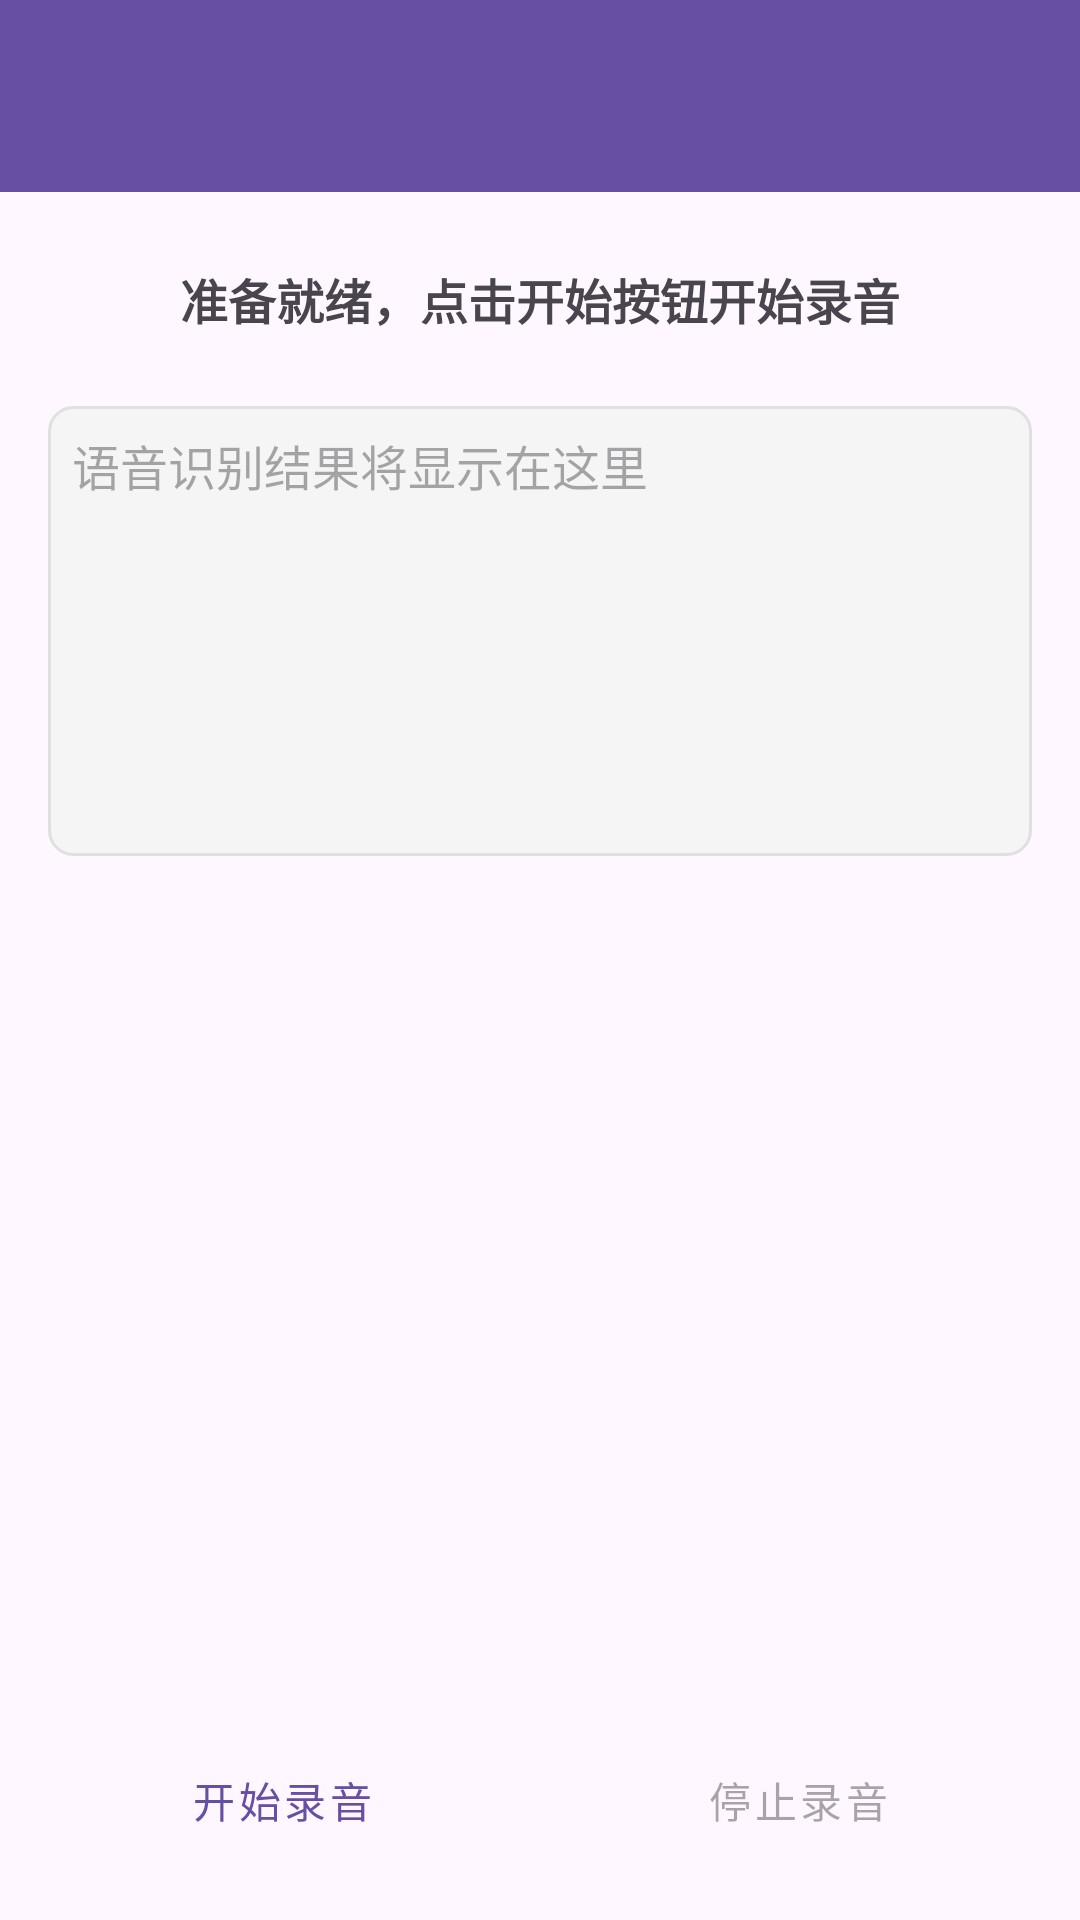

Reconstruct the res/layout file that produces this screen, plus the resources it refers to.
<!-- AndroidManifest.xml: application theme Theme.Lumina -->
<!-- res/layout/activity_voice_recognition.xml -->
<?xml version="1.0" encoding="utf-8"?>
<androidx.coordinatorlayout.widget.CoordinatorLayout xmlns:android="http://schemas.android.com/apk/res/android"
    xmlns:app="http://schemas.android.com/apk/res-auto"
    xmlns:tools="http://schemas.android.com/tools"
    android:layout_width="match_parent"
    android:layout_height="match_parent"
    tools:context=".voice.VoiceRecognitionActivity">

    <com.google.android.material.appbar.AppBarLayout
        android:layout_width="match_parent"
        android:layout_height="wrap_content">

        <androidx.appcompat.widget.Toolbar
            android:id="@+id/toolbar"
            android:layout_width="match_parent"
            android:layout_height="?attr/actionBarSize"
            android:background="?attr/colorPrimary"
            app:popupTheme="@style/ThemeOverlay.AppCompat.Light"
            app:theme="@style/ThemeOverlay.AppCompat.Dark.ActionBar" />

    </com.google.android.material.appbar.AppBarLayout>

    <androidx.constraintlayout.widget.ConstraintLayout
        android:layout_width="match_parent"
        android:layout_height="match_parent"
        android:padding="16dp"
        app:layout_behavior="@string/appbar_scrolling_view_behavior">

        <TextView
            android:id="@+id/text_status"
            android:layout_width="match_parent"
            android:layout_height="wrap_content"
            android:gravity="center"
            android:padding="8dp"
            android:text="@string/voice_ready"
            android:textSize="16sp"
            android:textStyle="bold"
            app:layout_constraintTop_toTopOf="parent" />

        <ProgressBar
            android:id="@+id/progress_bar"
            style="?android:attr/progressBarStyle"
            android:layout_width="wrap_content"
            android:layout_height="wrap_content"
            android:layout_marginTop="16dp"
            android:visibility="gone"
            app:layout_constraintEnd_toEndOf="parent"
            app:layout_constraintStart_toStartOf="parent"
            app:layout_constraintTop_toBottomOf="@+id/text_status" />

        <androidx.core.widget.NestedScrollView
            android:id="@+id/scroll_view"
            android:layout_width="match_parent"
            android:layout_height="0dp"
            android:layout_marginTop="16dp"
            android:layout_marginBottom="16dp"
            app:layout_constraintBottom_toTopOf="@+id/button_container"
            app:layout_constraintTop_toBottomOf="@+id/progress_bar">

            <TextView
                android:id="@+id/text_result"
                android:layout_width="match_parent"
                android:layout_height="wrap_content"
                android:background="@drawable/bg_edit_text"
                android:hint="@string/voice_result_hint"
                android:minHeight="150dp"
                android:padding="8dp"
                android:textSize="16sp" />

        </androidx.core.widget.NestedScrollView>

        <LinearLayout
            android:id="@+id/button_container"
            android:layout_width="match_parent"
            android:layout_height="wrap_content"
            android:orientation="horizontal"
            app:layout_constraintBottom_toBottomOf="parent">

            <Button
                android:id="@+id/btn_start"
                style="@style/Widget.MaterialComponents.Button.OutlinedButton"
                android:layout_width="0dp"
                android:layout_height="wrap_content"
                android:layout_marginEnd="8dp"
                android:layout_weight="1"
                android:text="@string/voice_start"
                app:icon="@drawable/ic_mic" />

            <Button
                android:id="@+id/btn_stop"
                style="@style/Widget.MaterialComponents.Button.OutlinedButton"
                android:layout_width="0dp"
                android:layout_height="wrap_content"
                android:layout_marginStart="8dp"
                android:layout_weight="1"
                android:enabled="false"
                android:text="@string/voice_stop"
                app:icon="@drawable/ic_stop" />

        </LinearLayout>

    </androidx.constraintlayout.widget.ConstraintLayout>

    <com.google.android.material.floatingactionbutton.FloatingActionButton
        android:id="@+id/fab_done"
        android:layout_width="wrap_content"
        android:layout_height="wrap_content"
        android:layout_gravity="bottom|end"
        android:layout_margin="16dp"
        android:contentDescription="@string/finish"
        android:src="@drawable/ic_done"
        android:visibility="gone" />

</androidx.coordinatorlayout.widget.CoordinatorLayout>
<!-- resources referenced by this layout -->
<resources>
  <!-- drawable bg_edit_text (drawable) -->
  <?xml version="1.0" encoding="utf-8"?>
  <shape xmlns:android="http://schemas.android.com/apk/res/android"
      android:shape="rectangle">
      <solid android:color="#F5F5F5" />
      <corners android:radius="8dp" />
      <stroke android:width="1dp" android:color="#E0E0E0" />
      <padding android:left="12dp" android:top="12dp" android:right="12dp" android:bottom="12dp" />
  </shape>
  <!-- drawable ic_done (drawable) -->
  <?xml version="1.0" encoding="utf-8"?>
  <vector xmlns:android="http://schemas.android.com/apk/res/android"
      android:width="24dp"
      android:height="24dp"
      android:viewportWidth="24"
      android:viewportHeight="24"
      android:tint="?attr/colorControlNormal">
      <path
          android:fillColor="@android:color/white"
          android:pathData="M9,16.2L4.8,12l-1.4,1.4L9,19 21,7l-1.4,-1.4L9,16.2z"/>
  </vector>
  <string name="finish">完成</string>
  <string name="voice_ready">准备就绪，点击开始按钮开始录音</string>
  <string name="voice_result_hint">语音识别结果将显示在这里</string>
  <string name="voice_start">开始录音</string>
  <string name="voice_stop">停止录音</string>
  <style name="Theme.Lumina" parent="Base.Theme.Lumina" />
  <style name="Base.Theme.Lumina" parent="Theme.Material3.DayNight.NoActionBar">
          
          
      </style>
</resources>
